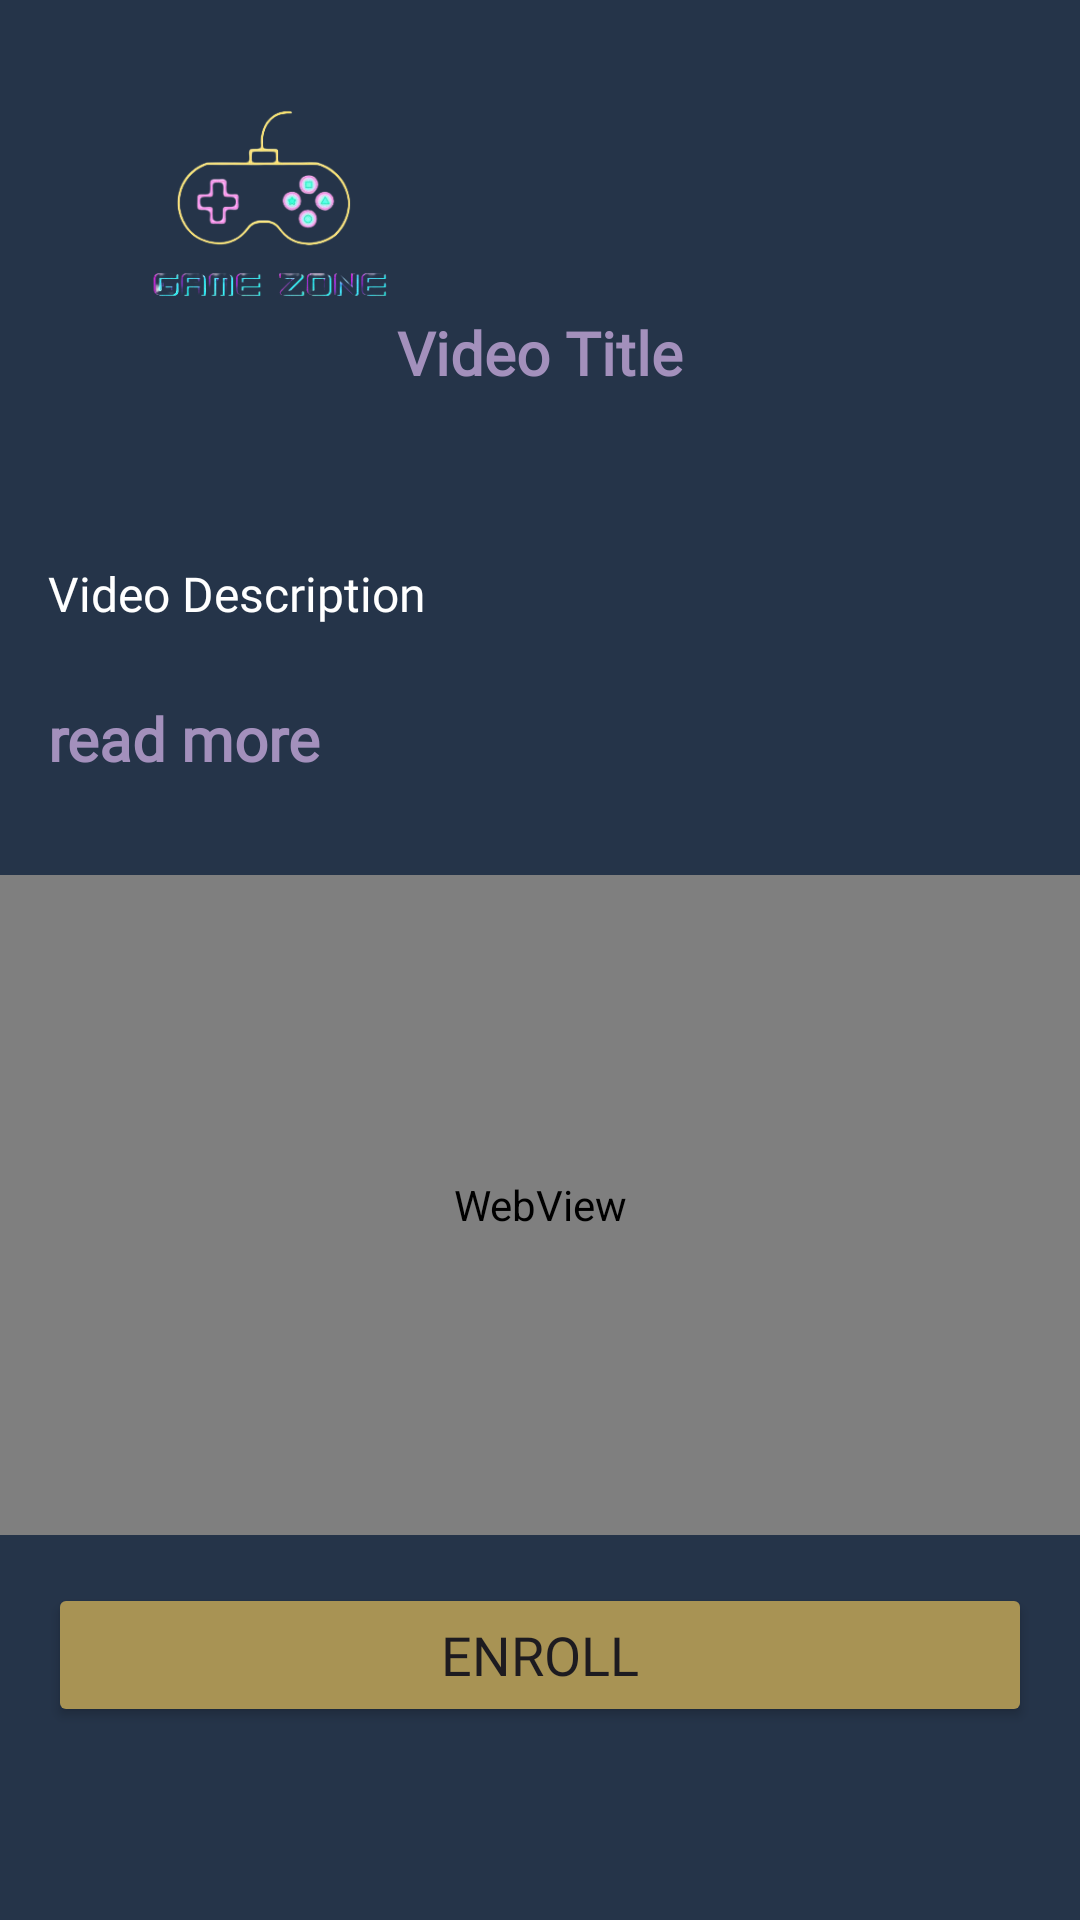

Layout XML and referenced resources for this Android screen:
<!-- AndroidManifest.xml: application theme Theme.GameZone -->
<!-- res/layout/activity_video_player.xml -->
<?xml version="1.0" encoding="utf-8"?>
<androidx.constraintlayout.widget.ConstraintLayout xmlns:android="http://schemas.android.com/apk/res/android"
    xmlns:app="http://schemas.android.com/apk/res-auto"
    xmlns:tools="http://schemas.android.com/tools"
    android:id="@+id/main"
    android:layout_width="match_parent"
    android:layout_height="match_parent"
    android:background="#253449"
    tools:context=".videoPlayer">

    

    

    <ImageView
        android:id="@+id/logo"
        android:layout_width="176dp"
        android:layout_height="156dp"
        android:layout_gravity="center"
        android:src="@drawable/logo"
        tools:layout_editor_absoluteX="117dp"
        tools:layout_editor_absoluteY="-16dp"
        tools:ignore="MissingConstraints" />

    <TextView
        android:id="@+id/videoTitle"
        android:layout_width="0dp"
        android:layout_height="wrap_content"
        android:layout_marginTop="104dp"
        android:gravity="center"
        android:text="Video Title"
        android:fontFamily="@font/bungee_shade"
        android:textColor="#A390BC"
        android:textSize="20sp"
        android:textStyle="bold"
        app:layout_constraintEnd_toEndOf="parent"
        app:layout_constraintHorizontal_bias="1.0"
        app:layout_constraintStart_toStartOf="parent"
        app:layout_constraintTop_toTopOf="parent" />

    <ImageButton
        android:id="@+id/backButton"
        android:layout_width="48dp"
        android:layout_height="48dp"
        android:layout_marginStart="16dp"
        android:layout_marginTop="16dp"
        android:background="@android:color/transparent"
        android:contentDescription="Back"
        android:src="@drawable/baseline_keyboard_backspace_24"
        app:layout_constraintStart_toStartOf="parent"
        app:layout_constraintTop_toTopOf="parent" />

    

    

    

    <TextView
        android:id="@+id/videoDescription"
        android:layout_width="0dp"
        android:layout_height="wrap_content"
        android:layout_marginStart="16dp"
        android:layout_marginTop="56dp"
        android:layout_marginEnd="16dp"
        android:text="Video Description"
        android:fontFamily="@font/audiowide"
        android:textColor="@color/white"
        android:textSize="16sp"
        app:layout_constraintEnd_toEndOf="parent"
        app:layout_constraintHorizontal_bias="0.0"
        app:layout_constraintStart_toStartOf="parent"
        app:layout_constraintTop_toBottomOf="@id/videoTitle" />

    <TextView

        android:id="@+id/read_more"
        android:layout_width="216dp"
        android:layout_height="55dp"
        android:layout_marginStart="16dp"
        android:layout_marginTop="24dp"
        android:layout_marginEnd="16dp"
        android:fontFamily="@font/audiowide"
        android:onClick="read_more_on_click"
        android:text="read more"
        android:textColor="#A390BC"
        android:textSize="20sp"
        android:textStyle="bold"
        app:layout_constraintEnd_toEndOf="parent"
        app:layout_constraintHorizontal_bias="0.0"
        app:layout_constraintStart_toStartOf="parent"
        app:layout_constraintTop_toBottomOf="@id/videoDescription"
        tools:ignore="MissingConstraints" />

    <WebView
        android:id="@+id/videoWebView"
        android:layout_width="0dp"
        android:layout_height="220dp"
        android:layout_marginTop="4dp"
        app:layout_constraintEnd_toEndOf="parent"
        app:layout_constraintHorizontal_bias="0.0"
        app:layout_constraintStart_toStartOf="parent"
        app:layout_constraintTop_toBottomOf="@id/read_more" />

    <Button
        android:id="@+id/joinUsButton"
        android:layout_width="0dp"
        android:layout_height="wrap_content"
        android:layout_margin="16dp"
        android:layout_marginTop="180dp"
        android:fontFamily="@font/audiowide"
        android:text="Enroll"
        android:backgroundTint="#A89354"
        android:textSize="18sp"
        app:layout_constraintEnd_toEndOf="parent"
        app:layout_constraintStart_toStartOf="parent"
        app:layout_constraintTop_toBottomOf="@id/videoWebView" />


</androidx.constraintlayout.widget.ConstraintLayout>
<!-- resources referenced by this layout -->
<resources>
  <color name="white">#FFFFFFFF</color>
  <!-- drawable logo: png bitmap (drawable, 38340 bytes) -->
  <style name="Theme.GameZone" parent="Base.Theme.GameZone" />
  <style name="Base.Theme.GameZone" parent="Theme.Material3.DayNight.NoActionBar">
          
          <item name="colorPrimary">@color/primaryColor</item>
          <item name="colorPrimaryDark">@color/primaryColor</item>
          
      </style>
  <color name="primaryColor">#253449</color>
</resources>
